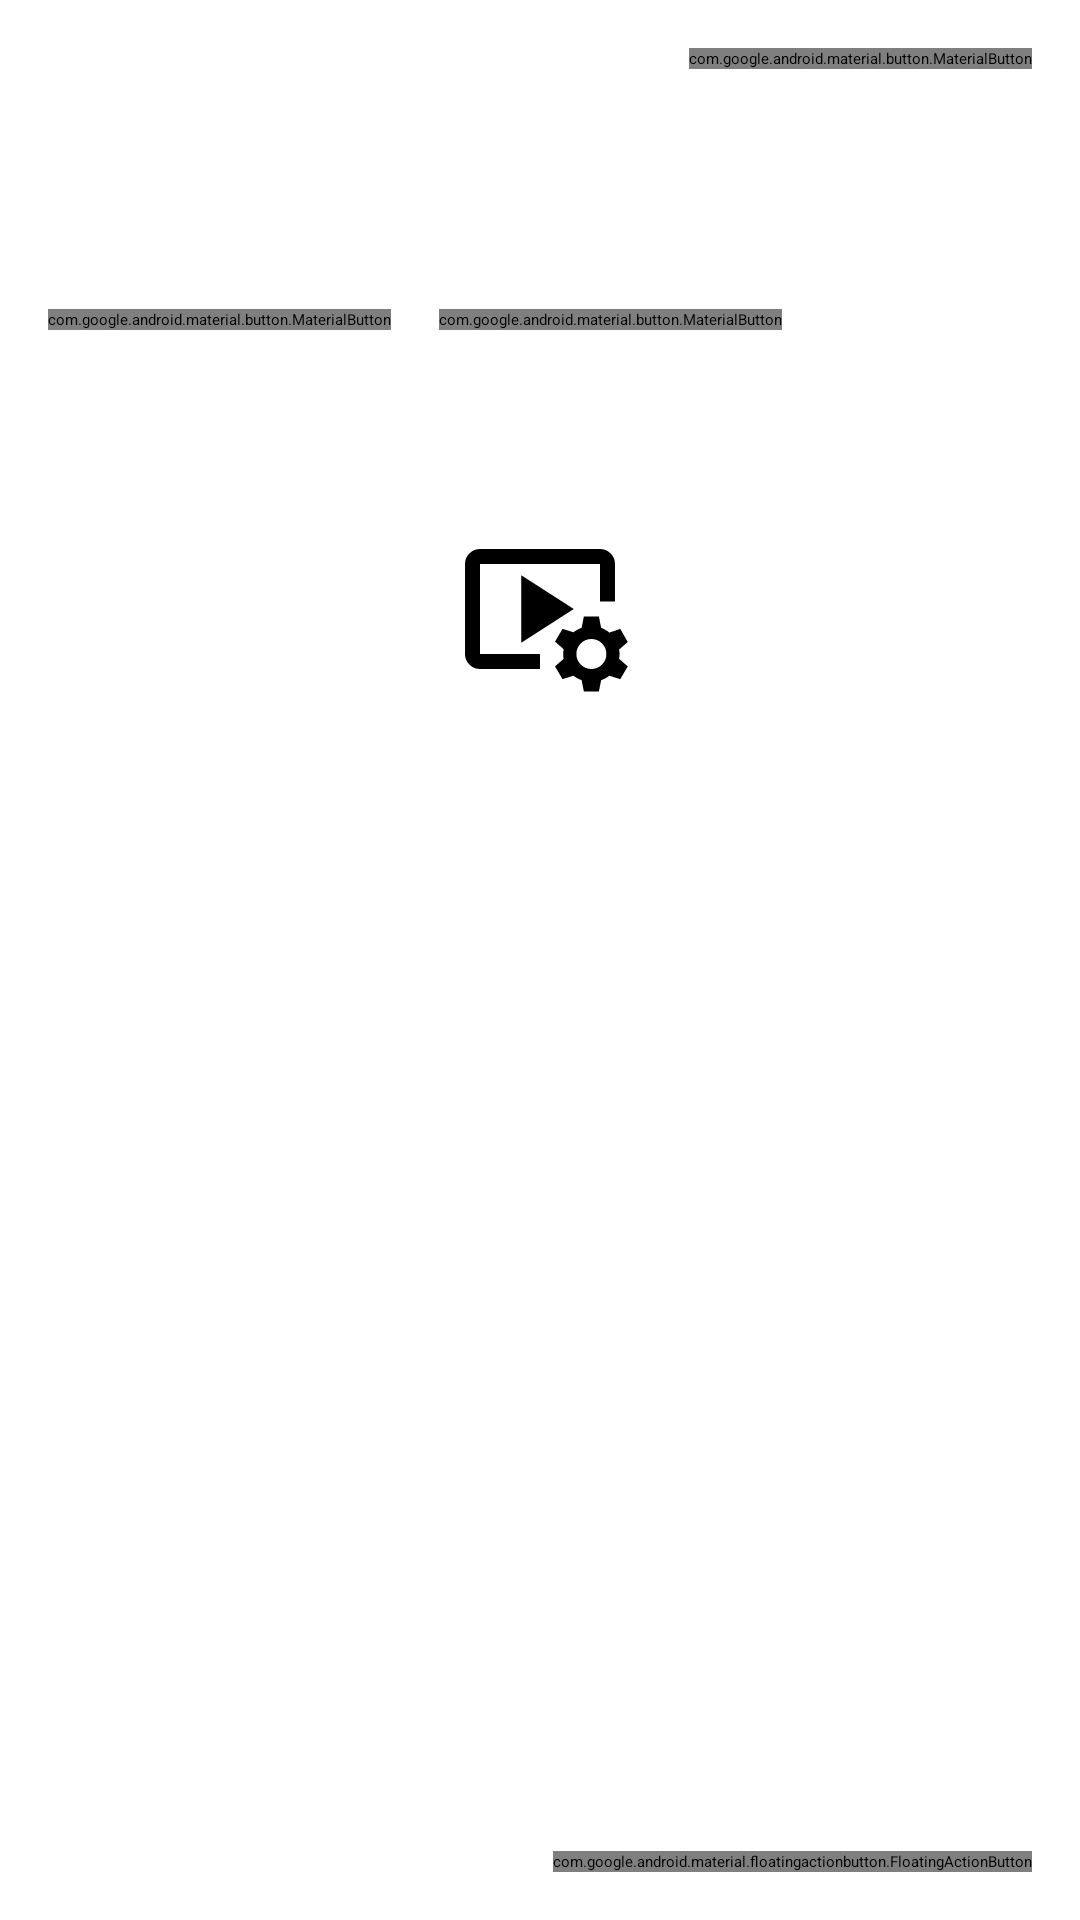

This screen was rendered from an Android layout file. Write that file and the resources it references.
<!-- AndroidManifest.xml: application theme Theme.Nmedia -->
<!-- res/layout/card_post.xml -->
<?xml version="1.0" encoding="utf-8"?>
<androidx.constraintlayout.widget.ConstraintLayout xmlns:android="http://schemas.android.com/apk/res/android"
    xmlns:app="http://schemas.android.com/apk/res-auto"
    xmlns:tools="http://schemas.android.com/tools"
    android:id="@+id/main"
    android:layout_width="match_parent"
    android:layout_height="wrap_content"
    tools:context=".activity.MainActivity">


    <ImageView
        android:id="@+id/avatar"
        android:layout_width="48dp"
        android:layout_height="48dp"
        android:layout_marginStart="16dp"
        android:layout_marginTop="16dp"
        android:contentDescription="@string/desription_post_author_avtor"
        app:layout_constraintStart_toStartOf="parent"
        app:layout_constraintTop_toTopOf="parent"
        tools:srcCompat="@sample/post_avatars"/>


    <TextView
        android:id="@+id/author"
        android:layout_width="0dp"
        android:layout_height="16dp"
        android:layout_marginStart="16dp"
        android:maxLines="1"
        app:layout_constraintEnd_toStartOf="@id/menu"
        app:layout_constraintStart_toEndOf="@id/avatar"
        app:layout_constraintTop_toTopOf="@id/avatar"
        app:layout_constraintVertical_chainStyle="packed"
        tools:text="@sample/posts.json/data/author" />

    <TextView
        android:id="@+id/published"
        android:layout_width="wrap_content"
        android:layout_height="wrap_content"
        android:layout_marginStart="16dp"
        android:layout_marginTop="16dp"
        app:layout_constraintBottom_toBottomOf="@id/avatar"
        app:layout_constraintStart_toEndOf="@id/avatar"
        app:layout_constraintTop_toTopOf="@id/author"
        tools:text="@sample/posts.json/data/published" />

    <com.google.android.material.button.MaterialButton
        android:id="@+id/menu"
        style="@style/Widget.AppTheme.Menu"
        android:layout_width="wrap_content"
        android:layout_height="wrap_content"
        android:layout_marginTop="16dp"
        android:layout_marginEnd="16dp"
        android:checkable="true"
        android:contentDescription="@string/desription_post_menu"
        app:icon="@drawable/outline_more_vert_24"
        app:layout_constraintEnd_toEndOf="parent"
        app:layout_constraintTop_toTopOf="parent" />

    <androidx.constraintlayout.widget.Barrier
        android:id="@+id/barrier"
        android:layout_width="wrap_content"
        android:layout_height="wrap_content"
        app:barrierDirection="bottom"
        app:constraint_referenced_ids="avatar,published,menu" />

    <TextView
        android:id="@+id/content"
        android:layout_width="match_parent"
        android:layout_height="wrap_content"
        android:padding="16dp"
        app:layout_constraintTop_toBottomOf="@id/barrier"
        tools:text="@sample/posts.json/data/content" />

    <com.google.android.material.button.MaterialButton
        android:id="@+id/like"
        style="@style/Widget.AppTheme.LikeButton"
        android:layout_width="wrap_content"
        android:layout_height="wrap_content"
        android:layout_marginStart="16dp"
        android:checkable="true"
        android:minWidth="0dp"
        app:iconTint="@color/like_color_selector"
        app:icon="@drawable/ic_like_selector"
        app:layout_constraintStart_toStartOf="parent"
        app:layout_constraintTop_toBottomOf="@id/content"
        android:contentDescription="@string/desription_Laik"
        android:button="@drawable/ic_like_selector"
        tools:text="10"/>

    <com.google.android.material.button.MaterialButton
        android:id="@+id/repost"
        style="@style/Widget.AppTheme.Repost"
        android:layout_width="wrap_content"
        android:layout_height="wrap_content"
        android:layout_marginStart="16dp"
        android:button="@drawable/outline_share_reviews_24"
        android:contentDescription="@string/desription_repost"
        app:icon="@drawable/outline_share_reviews_24"
        app:iconTint="?attr/colorAccent"
        app:layout_constraintStart_toEndOf="@id/like"
        app:layout_constraintTop_toTopOf="@id/like"
        tools:text="12" />



    <ImageView
        android:id="@+id/eye"
        android:layout_width="wrap_content"
        android:layout_height="wrap_content"
        android:layout_marginTop="0dp"
        android:layout_marginEnd="48dp"
        android:contentDescription="@string/desription_eye"
        app:layout_constraintEnd_toEndOf="parent"
        app:layout_constraintTop_toTopOf="@id/repost"
        app:srcCompat="@drawable/baseline_remove_red_eye_24" />

    <TextView
        android:id="@+id/numberOfViews"
        android:layout_width="0dp"
        android:layout_height="wrap_content"
        android:layout_marginStart="8dp"
        app:layout_constraintStart_toEndOf="@id/eye"
        app:layout_constraintEnd_toEndOf="parent"
        app:layout_constraintTop_toTopOf="@id/eye"
        tools:text="@sample/posts.json/data/numberOfViews" />



    <com.google.android.material.floatingactionbutton.FloatingActionButton
        android:id="@+id/add"
        android:layout_width="wrap_content"
        android:layout_height="wrap_content"
        android:layout_margin="16dp"
        android:layout_marginEnd="204dp"
        android:layout_marginBottom="188dp"
        android:contentDescription="@string/description_post_save"
        app:layout_constraintBottom_toBottomOf="parent"
        app:layout_constraintEnd_toEndOf="parent"
        app:srcCompat="@drawable/ic_add_24" />


    <RelativeLayout
        android:id="@+id/videoContainer"
        android:layout_width="match_parent"
        android:layout_height="wrap_content"
        app:layout_constraintTop_toBottomOf="@id/content">

        <ImageView
            android:id="@+id/videoPlaceholder"
            android:layout_width="match_parent"
            android:layout_height="200dp"
            android:scaleType="centerCrop"
            android:src="@drawable/video" />

        <ImageButton
            android:id="@+id/playButton"
            android:layout_width="60dp"
            android:layout_height="60dp"
            android:layout_centerInParent="true"
            android:background="@drawable/outline_video_settings_24"
            android:contentDescription="@string/play_video"
            android:src="@drawable/outline_play_arrow_24" />
    </RelativeLayout>



</androidx.constraintlayout.widget.ConstraintLayout>
<!-- resources referenced by this layout -->
<resources>
  <!-- drawable outline_share_reviews_24 (drawable) -->
  <vector xmlns:android="http://schemas.android.com/apk/res/android" android:autoMirrored="true" android:height="24dp" android:tint="#000000" android:viewportHeight="960" android:viewportWidth="960" android:width="24dp">
        
      <path android:fillColor="@android:color/white" android:pathData="M580,600Q613,600 636.5,576.5Q660,553 660,520Q660,487 636.5,463.5Q613,440 580,440Q565,440 551.5,445.5Q538,451 527,460L420,406Q420,404 420,403Q420,402 420,400Q420,398 420,397Q420,396 420,394L527,340Q538,349 551.5,354.5Q565,360 580,360Q613,360 636.5,336.5Q660,313 660,280Q660,247 636.5,223.5Q613,200 580,200Q547,200 523.5,223.5Q500,247 500,280Q500,282 500,283Q500,284 500,286L393,340Q382,331 368.5,325.5Q355,320 340,320Q307,320 283.5,343.5Q260,367 260,400Q260,433 283.5,456.5Q307,480 340,480Q355,480 368.5,474.5Q382,469 393,460L500,514Q500,516 500,517Q500,518 500,520Q500,553 523.5,576.5Q547,600 580,600ZM80,880L80,160Q80,127 103.5,103.5Q127,80 160,80L800,80Q833,80 856.5,103.5Q880,127 880,160L880,640Q880,673 856.5,696.5Q833,720 800,720L240,720L80,880ZM206,640L800,640Q800,640 800,640Q800,640 800,640L800,160Q800,160 800,160Q800,160 800,160L160,160Q160,160 160,160Q160,160 160,160L160,685L206,640ZM160,640L160,640L160,160Q160,160 160,160Q160,160 160,160L160,160Q160,160 160,160Q160,160 160,160L160,640Q160,640 160,640Q160,640 160,640Z"/>
      
  </vector>
  <!-- drawable outline_video_settings_24 (drawable) -->
  <vector xmlns:android="http://schemas.android.com/apk/res/android" android:autoMirrored="true" android:height="24dp" android:tint="#000000" android:viewportHeight="960" android:viewportWidth="960" android:width="24dp">
        
      <path android:fillColor="@android:color/white" android:pathData="M480,800L160,800Q127,800 103.5,776.5Q80,753 80,720L80,240Q80,207 103.5,183.5Q127,160 160,160L800,160Q833,160 856.5,183.5Q880,207 880,240L880,440L800,440L800,240Q800,240 800,240Q800,240 800,240L160,240Q160,240 160,240Q160,240 160,240L160,720Q160,720 160,720Q160,720 160,720L480,720L480,800ZM380,660L380,300L660,480L380,660ZM714,920L702,860Q690,855 679.5,849.5Q669,844 658,836L600,854L560,786L606,746Q604,732 604,720Q604,708 606,694L560,654L600,586L658,604Q669,596 679.5,590.5Q690,585 702,580L714,520L794,520L806,580Q818,585 828.5,591Q839,597 850,606L908,586L948,656L902,696Q904,708 904,721Q904,734 902,746L948,786L908,854L850,836Q839,844 828.5,849.5Q818,855 806,860L794,920L714,920ZM754,800Q787,800 810.5,776.5Q834,753 834,720Q834,687 810.5,663.5Q787,640 754,640Q721,640 697.5,663.5Q674,687 674,720Q674,753 697.5,776.5Q721,800 754,800Z"/>
      
  </vector>
  <string name="desription_Laik" translatable="false">Laik menu</string>
  <string name="desription_eye">eye menu</string>
  <string name="desription_post_author_avtor">Post author actor</string>
  <string name="desription_post_menu">Post menu</string>
  <string name="desription_repost">repost menu</string>
  <string name="play_video" translatable="false">Плей видео</string>
  <style name="Widget.AppTheme.LikeButton" parent="Widget.Material3.Button.TextButton.Icon">
          <item name="buttonTint">@color/like_color_selector</item>
      </style>
  <style name="Widget.AppTheme.Menu" parent="Widget.Material3.Button.IconButton.Filled.Tonal">
          <item name="buttonTint">#00FF00</item>
      </style>
  <style name="Widget.AppTheme.Repost" parent="Widget.Material3.Button.IconButton">
          <item name="buttonTint">#00FFFF</item>
      </style>
</resources>
